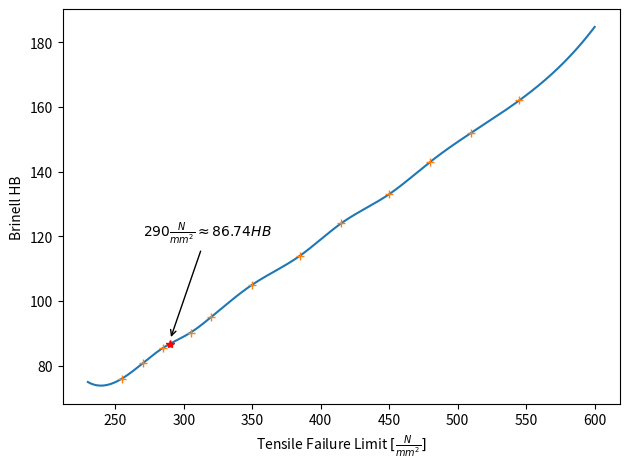

Source code (Python):
#!/usr/bin/env python3
# -*- coding: utf-8 -*-
"""
Created on Tue Feb 10 20:44:18 2026

@author: jkluge
"""

import numpy as np
import matplotlib.pyplot as plt
import scipy.interpolate as interp

n_mm2 = [255, 270, 285, 305, 320, 350, 385, 415, 450, 480, 510, 545]
hb = [76, 80.7, 85.5, 90.2, 95.0, 105, 114, 124, 133, 143, 152, 162]
# As indicated by spyder, interp1d is deprecated - replace by CubicSpline
# f_1 = interp.interp1d(n_mm2, hb, kind="cubic", fill_value="extrapolate")
f_1 = interp.CubicSpline(n_mm2, hb)

x = np.linspace(230, 600, 1000)
fig, ax = plt.subplots()
ax.plot(x, f_1(x))
ax.plot(n_mm2, hb, "+")
ax.plot([290], f_1(290), "*", color="r")
ax.annotate(r"$ 290 \frac{N}{mm^2}\approx 86.74 HB$", xy=(290, 88),
            xytext=(270, 120), arrowprops=dict(arrowstyle="->", color="k"),)
plt.ylabel("Brinell HB")
plt.xlabel(r"Tensile Failure Limit $[\frac{N}{mm^2}]$")
plt.tight_layout()
plt.savefig("tensile_failure.eps", format="eps")
